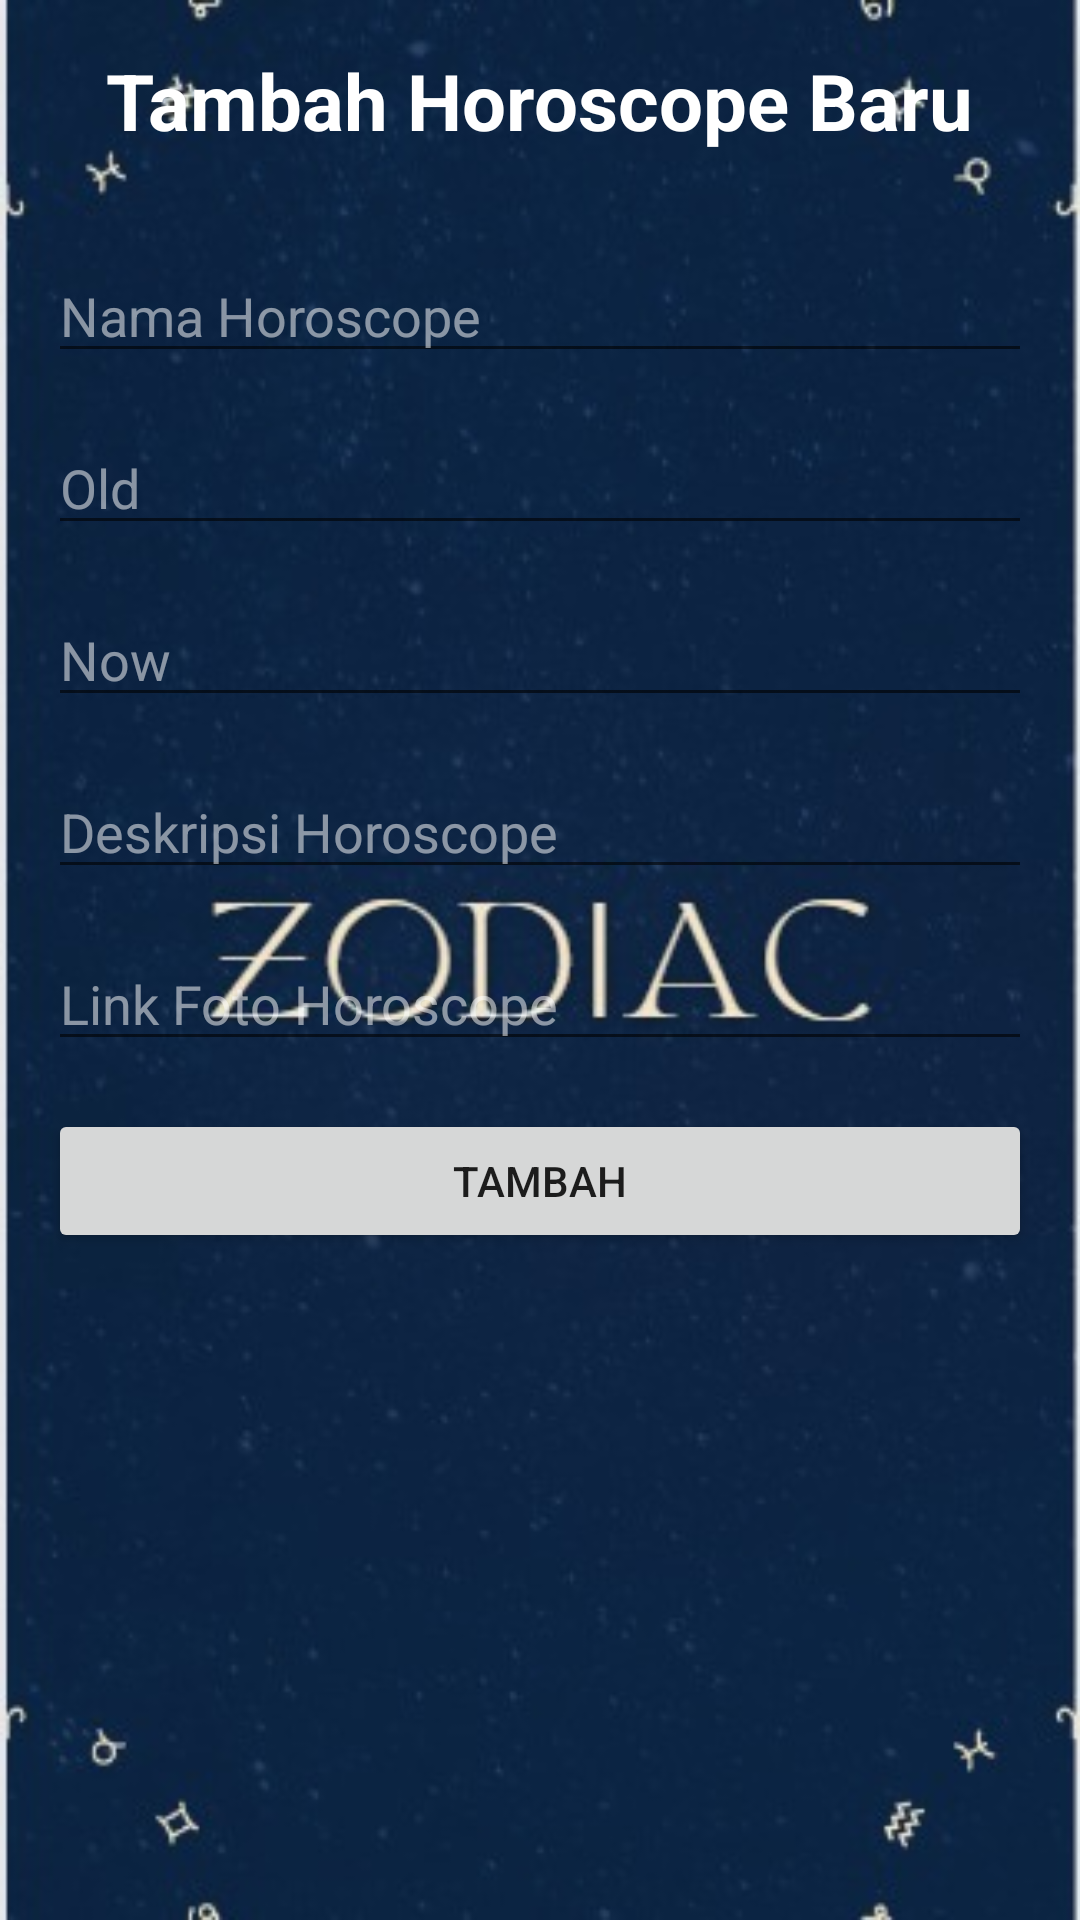

This screen was rendered from an Android layout file. Write that file and the resources it references.
<!-- AndroidManifest.xml: application theme Theme.ProjectHoroscope -->
<!-- res/layout/activity_tambah.xml -->
<?xml version="1.0" encoding="utf-8"?>
<LinearLayout xmlns:android="http://schemas.android.com/apk/res/android"
    xmlns:app="http://schemas.android.com/apk/res-auto"
    xmlns:tools="http://schemas.android.com/tools"
    android:layout_width="match_parent"
    android:layout_height="match_parent"
    tools:context=".Activity.TambahActivity"
    android:padding="16dp"
    android:orientation="vertical"
    android:background="@drawable/backgroundtambah">

    <TextView
        android:layout_width="wrap_content"
        android:layout_height="wrap_content"
        android:layout_gravity="center"
        android:text="Tambah Horoscope Baru"
        android:textColor="@color/white"
        android:layout_marginBottom="16dp"
        android:textSize="26sp"
        android:textStyle="bold"/>

    <EditText
        android:id="@+id/et_tambah_nama"
        android:layout_width="match_parent"
        android:layout_height="wrap_content"
        android:hint="Nama Horoscope"
        android:textColor="@color/white"
        android:textColorHint="#85FFFFFF"
        android:layout_marginTop="16dp"
        android:layout_marginBottom="16dp"/>

    <EditText
        android:id="@+id/et_tambah_old"
        android:layout_width="match_parent"
        android:layout_height="wrap_content"
        android:hint="Old"
        android:textColor="@color/white"
        android:textColorHint="#85FFFFFF"
        android:layout_marginBottom="16dp"/>

    <EditText
        android:id="@+id/et_tambah_now"
        android:layout_width="match_parent"
        android:layout_height="wrap_content"
        android:hint="Now"
        android:textColor="@color/white"
        android:textColorHint="#85FFFFFF"
        android:layout_marginBottom="16dp"/>

    <EditText
        android:id="@+id/et_tambah_deskripsi"
        android:layout_width="match_parent"
        android:layout_height="wrap_content"
        android:hint="Deskripsi Horoscope"
        android:textColor="@color/white"
        android:textColorHint="#85FFFFFF"
        android:layout_marginBottom="16dp"/>

    <EditText
        android:id="@+id/et_tambah_photo"
        android:layout_width="match_parent"
        android:layout_height="wrap_content"
        android:hint="Link Foto Horoscope"
        android:textColor="@color/white"
        android:textColorHint="#85FFFFFF"
        android:layout_marginBottom="16dp"/>

    <Button
        android:id="@+id/btn_tambah_tambah"
        android:layout_width="match_parent"
        android:layout_height="wrap_content"
        android:text="Tambah"/>

</LinearLayout>
<!-- resources referenced by this layout -->
<resources>
  <!-- drawable backgroundtambah: jpeg bitmap (drawable, 28609 bytes) -->
  <style name="Theme.ProjectHoroscope" parent="Theme.MaterialComponents.DayNight.DarkActionBar">
          
          <item name="colorPrimary">@color/purple_500</item>
          <item name="colorPrimaryVariant">@color/purple_700</item>
          <item name="colorOnPrimary">@color/white</item>
          
          <item name="colorSecondary">@color/teal_200</item>
          <item name="colorSecondaryVariant">@color/teal_700</item>
          <item name="colorOnSecondary">@color/black</item>
          
          <item name="android:statusBarColor">?attr/colorPrimaryVariant</item>
          
      </style>
  <!-- not gathered from this repository: default colours our renderer supplied (Android Studio template values) -->
  <color name="purple_500">#FF6200EE</color>
  <color name="purple_700">#FF3700B3</color>
  <color name="teal_200">#FF03DAC5</color>
  <color name="teal_700">#FF018786</color>
  <color name="black">#FF000000</color>
  <color name="white">#FFFFFFFF</color>
</resources>
